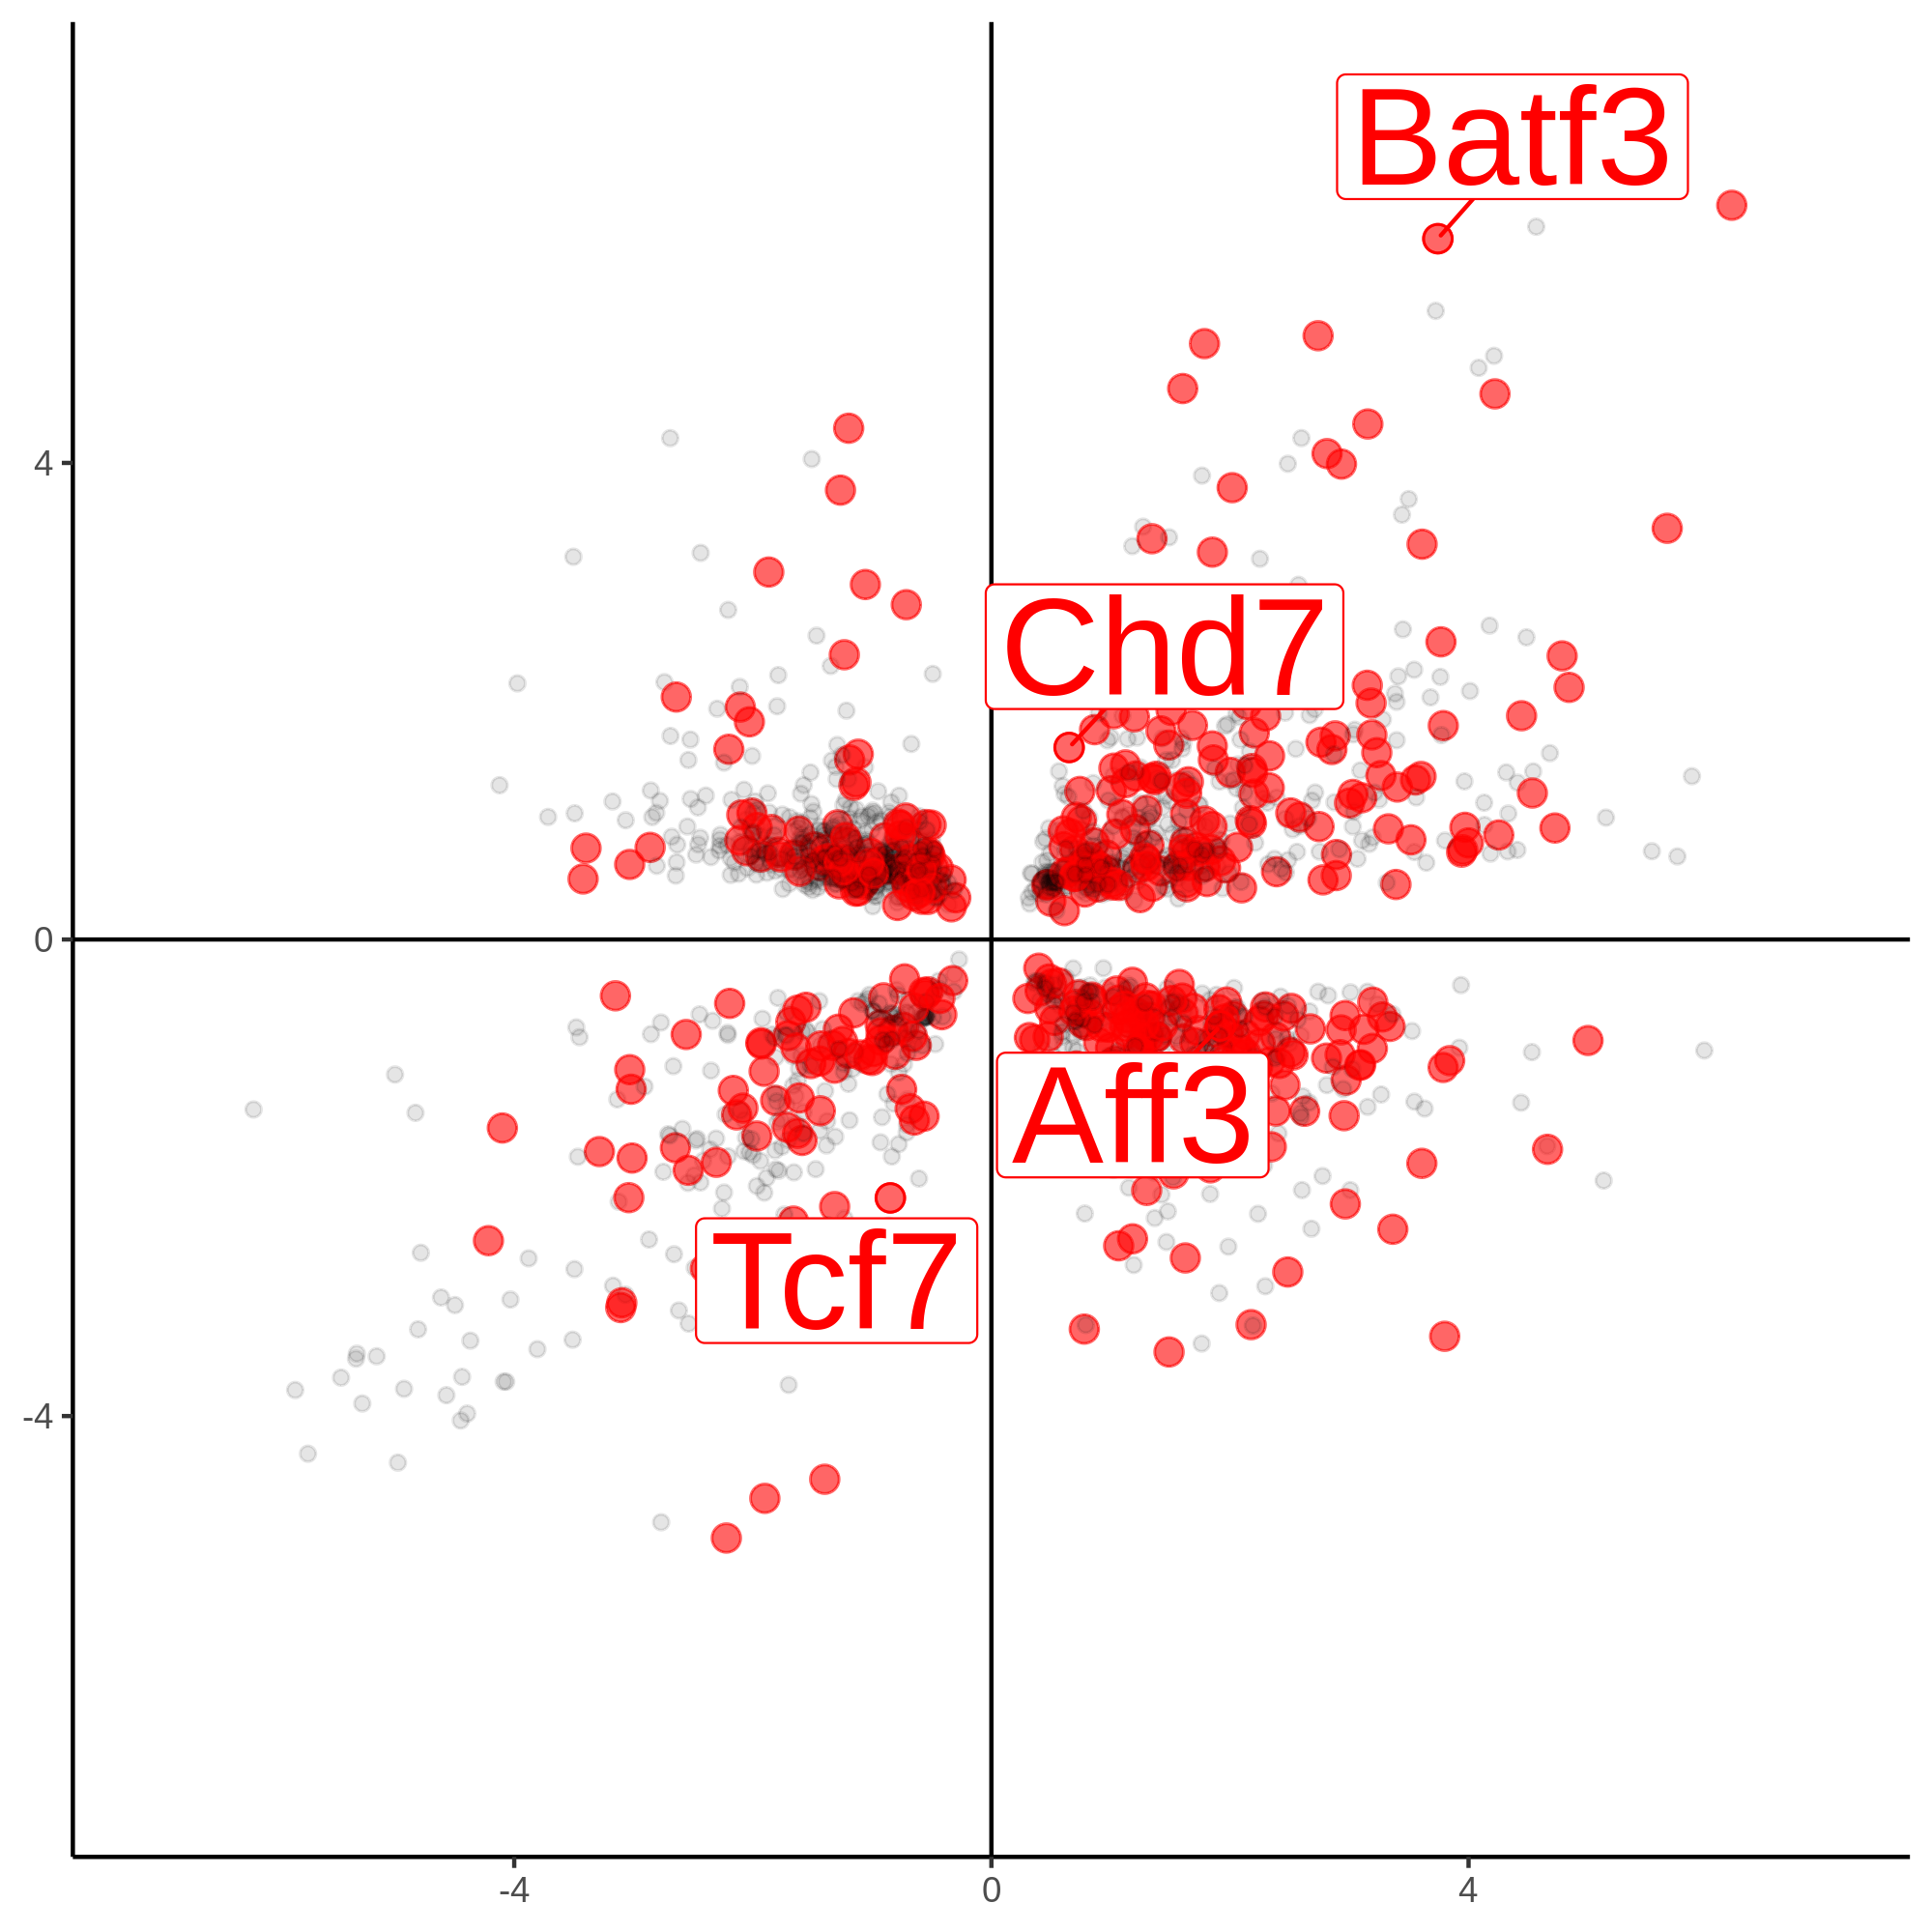

Values plotted in this chart, from the file beside it:
, gene_name, log2FC1, log2FC2, Highlight
1, Adhfe1, -1.024, 0.8135, No
2, Paqr8, 2.217, -0.8794, No
3, Efhc1, -1.574, -1.45, No
4, Tram2, 1.227, -0.922, No
5, Dst, 1.744, 2.641, No
6, Plekhb2, 0.9575, -0.4026, No
7, Zap70, -2.194, -0.5364, Yes
8, 2010300C02Rik, -1.624, -1.627, Yes
9, Rev1, 0.9315, 0.609, No
10, Aff3, 1.92, -0.725, Yes
11, Rpl31, -0.9625, 0.629, No
12, Il1rl2, -1.271, 0.968, No
13, Il18r1, 3.788, 1.795, Yes
14, Slc39a10, 1.357, 1.18, No
15, Hspe1, 0.4227, -0.919, No
16, Nabp1, 1.827, 0.726, No
17, Stat4, 2.514, -0.5781, Yes
18, Nemp2, 3.278, -0.65, Yes
19, Inpp1, 1.68, -0.6209, No
20, Hspd1, -0.8098, 0.846, No
21, Rftn2, -1.198, -1.212, No
22, Boll, -1.546, -0.7725, No
23, Fzd7, 4.485, 2.536, No
24, Ica1l, -1.487, -2.587, No
25, Icos, 2.314, 1.148, No
26, Eef1b2, -1.261, 0.5783, No
27, Klf7, 1.995, 1.331, No
28, Ccnyl1, 0.7362, 0.6116, No
29, Pikfyve, 1.623, 0.8133, Yes
30, Ikzf2, 2.407, -1.627, No
31, Rpl37a, -1.332, 0.5129, No
32, Pnkd, -0.7325, -1.047, No
33, Wnt10a, 1.426, -2.141, No
34, Chpf, -1.899, 0.7999, No
35, Ap1s3, 1.089, -0.4917, No
36, Serpine2, 1.731, -0.7644, Yes
37, Sp140, 1.534, -0.6308, No
38, Sp100, 2.336, -1.027, Yes
39, Ncl, -1.439, 0.9502, No
40, Spp2, -5.326, -3.518, No
41, Glrp1, -1.691, 1.026, No
42, Ramp1, 2.25, -1.008, No
43, Ube2f, -0.5317, 0.3362, Yes
44, Per2, -2.059, 1.005, No
45, Ndufa10, -0.5841, 0.3375, Yes
46, Thap4, -0.36, 0.2915, No
47, D1Ertd622e, -0.4865, 0.6048, Yes
48, Phlpp1, 1.077, -0.7258, No
49, Bcl2, 2.526, 0.9236, No
50, Nifk, -1.581, 0.5928, No
51, Ralb, 0.8885, 0.6229, Yes
52, Marco, -5.452, -3.677, No
53, Ddx18, -1.352, 0.5158, No
54, Tmem163, 2.575, 2.976, No
55, Zranb3, 3.937, -0.3831, No
56, Ikbke, -1.662, -1.225, No
57, Ctse, 0.9708, -0.5801, No
58, Rab29, 0.8554, -0.686, No
59, Elk4, -0.5533, -0.4655, Yes
60, Dstyk, -0.8879, -0.7597, No
... 1,641 more rows
